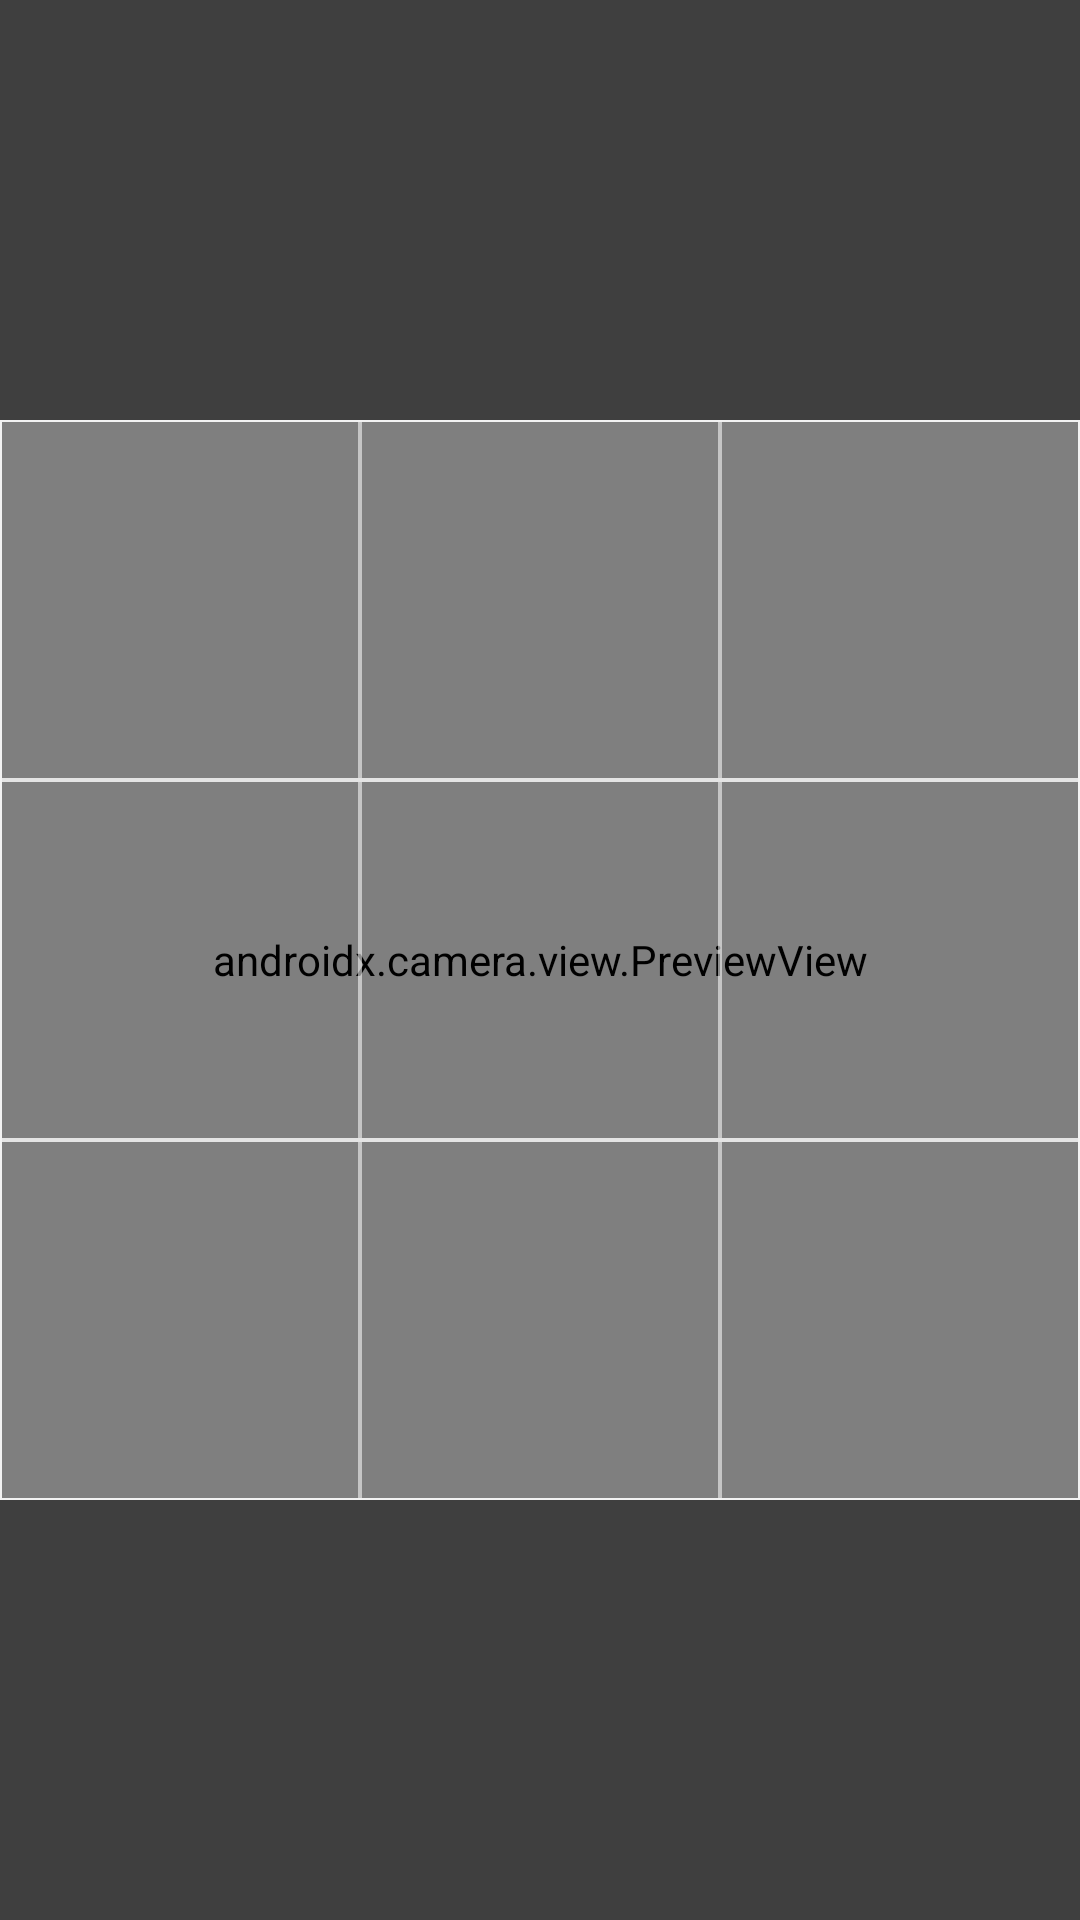

Reconstruct the res/layout file that produces this screen, plus the resources it refers to.
<!-- AndroidManifest.xml: application theme Theme.Puzzle -->
<!-- res/layout/fragment_camera.xml -->
<?xml version="1.0" encoding="utf-8"?>
<layout xmlns:android="http://schemas.android.com/apk/res/android"
    xmlns:app="http://schemas.android.com/apk/res-auto">

    <data>

        <import type="com.example.puzzle.R" />

        <variable
            name="viewModel"
            type="com.example.puzzle.ui.camera.CameraViewModel" />

        <variable
            name="listener"
            type="com.example.puzzle.ui.camera.CameraFragmentListener" />
    </data>

    <androidx.constraintlayout.widget.ConstraintLayout
        android:layout_width="match_parent"
        android:layout_height="match_parent">

        <androidx.camera.view.PreviewView
            android:id="@+id/previewImage"
            android:layout_width="match_parent"
            android:layout_height="match_parent" />

        <TableLayout
            android:id="@+id/viewCenter"
            android:layout_width="match_parent"
            android:layout_height="0dp"
            android:background="@drawable/bg_border_white"
            app:layout_constraintBottom_toBottomOf="parent"
            app:layout_constraintDimensionRatio="1:1"
            app:layout_constraintEnd_toEndOf="parent"
            app:layout_constraintStart_toStartOf="parent"
            app:layout_constraintTop_toTopOf="parent">

            <TableRow
                android:layout_weight="1"
                android:background="@drawable/bg_border_white">

                <View
                    android:layout_weight="1"
                    android:background="@drawable/bg_border_white" />

                <View
                    android:layout_weight="1"
                    android:background="@drawable/bg_border_white" />

                <View
                    android:layout_weight="1"
                    android:background="@drawable/bg_border_white" />

            </TableRow>

            <TableRow
                android:layout_weight="1"
                android:background="@drawable/bg_border_white">

                <View
                    android:layout_weight="1"
                    android:background="@drawable/bg_border_white" />

                <View
                    android:layout_weight="1"
                    android:background="@drawable/bg_border_white" />

                <View
                    android:layout_weight="1"
                    android:background="@drawable/bg_border_white" />

            </TableRow>

            <TableRow
                android:layout_weight="1"
                android:background="@drawable/bg_border_white">

                <View
                    android:layout_weight="1"
                    android:background="@drawable/bg_border_white" />

                <View
                    android:layout_weight="1"
                    android:background="@drawable/bg_border_white" />

                <View
                    android:layout_weight="1"
                    android:background="@drawable/bg_border_white" />

            </TableRow>
        </TableLayout>

        <View
            android:layout_width="0dp"
            android:layout_height="0dp"
            android:background="@color/color_black500"
            app:layout_constraintBottom_toBottomOf="parent"
            app:layout_constraintEnd_toEndOf="parent"
            app:layout_constraintStart_toStartOf="parent"
            app:layout_constraintTop_toBottomOf="@+id/viewCenter" />

        <View
            android:layout_width="0dp"
            android:layout_height="0dp"
            android:background="@color/color_black500"
            app:layout_constraintBottom_toBottomOf="parent"
            app:layout_constraintBottom_toTopOf="@id/viewCenter"
            app:layout_constraintEnd_toEndOf="parent"
            app:layout_constraintStart_toStartOf="parent"
            app:layout_constraintTop_toTopOf="parent" />

        <androidx.appcompat.widget.AppCompatImageButton
            android:id="@+id/imageButton"
            style="@style/Widget.AppCompat.Button.Borderless"
            safeClick="@{v -> listener.onBack()}"
            android:layout_width="wrap_content"
            android:layout_height="0dp"
            android:tint="@color/white"
            app:layout_constraintDimensionRatio="1:1"
            app:layout_constraintStart_toStartOf="parent"
            app:layout_constraintTop_toTopOf="parent"
            app:marginToStatusBar="@{0}"
            app:srcCompat="@drawable/ic_baseline_arrow_back_ios_new_24" />

        <FrameLayout
            safeClick="@{v -> listener.takePhoto()}"
            android:layout_width="@dimen/dp_64"
            android:layout_height="@dimen/dp_64"
            android:layout_gravity="center|bottom"
            android:layout_marginBottom="@dimen/dp_24"
            android:background="@drawable/bg_round_white"
            android:backgroundTint="@color/white_300"
            android:foreground="?android:attr/selectableItemBackground"
            android:padding="@dimen/dp_8"
            app:layout_constraintBottom_toBottomOf="parent"
            app:layout_constraintEnd_toEndOf="parent"
            app:layout_constraintStart_toStartOf="parent">

            <View
                android:layout_width="match_parent"
                android:layout_height="match_parent"
                android:layout_gravity="center"
                android:background="@drawable/bg_round_white" />
        </FrameLayout>
    </androidx.constraintlayout.widget.ConstraintLayout>
</layout>
<!-- resources referenced by this layout -->
<resources>
  <color name="color_black500">#80000000</color>
  
      //Text
  <color name="white">#FFFFFFFF</color>
  <color name="white_300">#4DFFFFFF</color>
  <dimen name="dp_24">24.00dp</dimen>
  <dimen name="dp_64">64.00dp</dimen>
  <dimen name="dp_8">8.00dp</dimen>
  <!-- drawable bg_border_white (drawable) -->
  <?xml version="1.0" encoding="utf-8"?>
  <shape xmlns:android="http://schemas.android.com/apk/res/android"
      android:shape="rectangle">
      <stroke
          android:width="0.5dp"
          android:color="@color/colorWhiteTransparent50" />
  </shape>
  <style name="Theme.Puzzle" parent="Theme.MaterialComponents.DayNight.NoActionBar">
          
          <item name="colorPrimary">@color/purple_500</item>
          <item name="colorPrimaryVariant">@color/purple_700</item>
  
          
          <item name="colorSecondary">@color/teal_200</item>
          <item name="colorSecondaryVariant">@color/teal_700</item>
  
          
          
          <item name="android:statusBarColor">@android:color/transparent</item>
          <item name="android:navigationBarColor">@android:color/white</item>
      </style>
  <color name="colorWhiteTransparent50">#8Cffffff</color>
  <color name="purple_500">#FF6200EE</color>
  <color name="purple_700">#FF3700B3</color>
  <color name="teal_200">#FF03DAC5</color>
  <color name="teal_700">#FF018786</color>
</resources>
